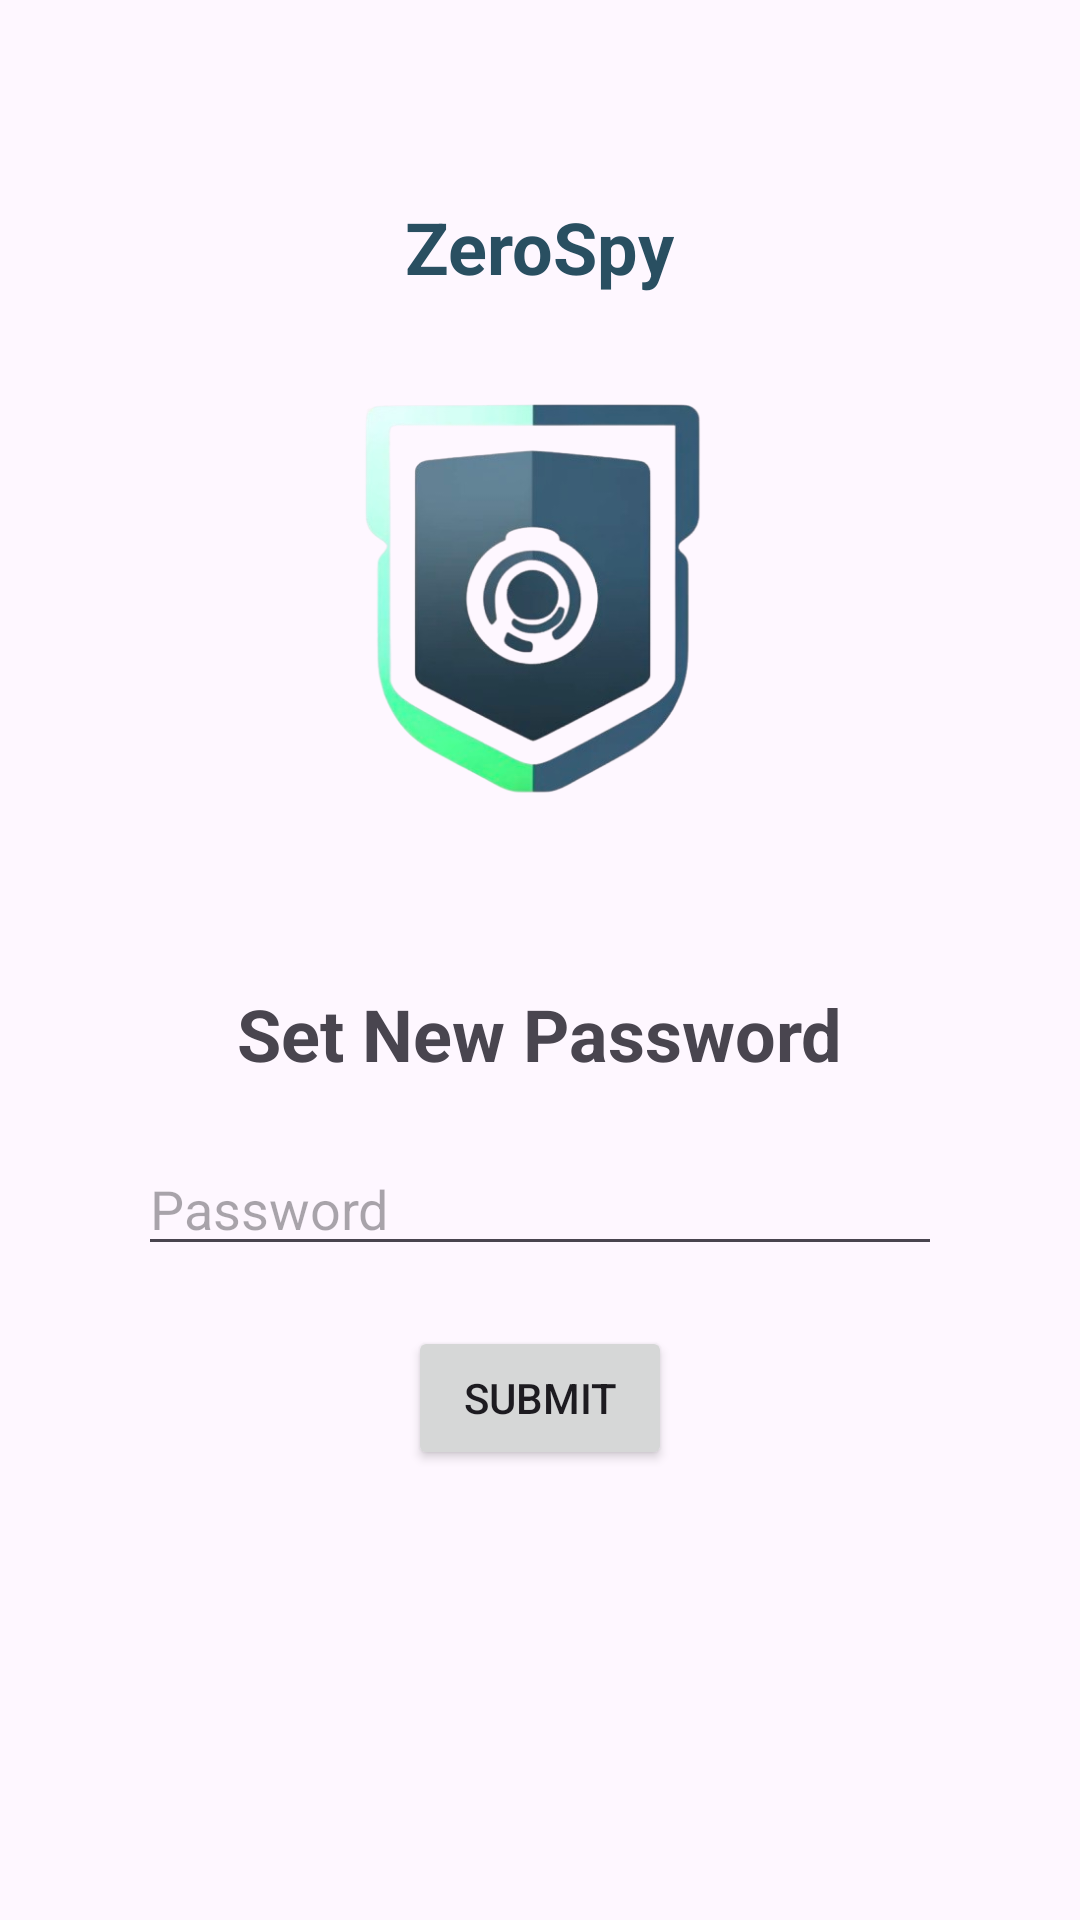

Reconstruct the res/layout file that produces this screen, plus the resources it refers to.
<!-- AndroidManifest.xml: application theme Theme.VoiceCamGuardian -->
<!-- res/layout/activity_password.xml -->
<?xml version="1.0" encoding="utf-8"?>
<LinearLayout
    xmlns:android="http://schemas.android.com/apk/res/android"
    xmlns:app="http://schemas.android.com/apk/res-auto"
    android:layout_width="match_parent"
    android:layout_height="match_parent"
    android:orientation="vertical"
    android:padding="16dp">

    <TextView
        android:id="@+id/app_name"
        android:layout_width="wrap_content"
        android:layout_height="wrap_content"
        android:text="@string/zerospy"
        android:textSize="24sp"
        android:textStyle="bold"
        android:layout_marginTop="50dp"
        android:layout_gravity="center_horizontal"
        android:textColor="@color/logo_right_color"/>

    <ImageView
        android:id="@+id/appLogo"
        android:layout_width="164dp"
        android:layout_height="164dp"
        android:src="@drawable/app_logo"
        android:layout_marginTop="16dp"
        android:layout_gravity="center_horizontal"
        />

    <TextView
        android:id="@+id/passwordTitle"
        android:layout_width="wrap_content"
        android:layout_height="wrap_content"
        android:text="@string/set_new_password"
        android:textSize="24sp"
        android:textStyle="bold"
        android:layout_gravity="center_horizontal"
        android:layout_marginTop="50dp" />

    <EditText
        android:id="@+id/passwordInput"
        android:layout_width="match_parent"
        android:layout_height="wrap_content"
        android:layout_marginTop="20dp"
        android:layout_marginHorizontal="30dp"
        android:hint="@string/password"
        android:inputType="textPassword"
        android:layout_gravity="center_horizontal"/>

    <Button
        android:id="@+id/submitPasswordButton"
        android:layout_width="wrap_content"
        android:layout_height="wrap_content"
        android:layout_marginTop="20dp"
        android:text="@string/submit"
        android:layout_gravity="center_horizontal"/>

</LinearLayout>
<!-- resources referenced by this layout -->
<resources>
  <color name="logo_right_color">#294F61</color>
  <!-- drawable app_logo: png bitmap (drawable, 111259 bytes) -->
  <string name="password">Password</string>
  <string name="set_new_password">Set New Password</string>
  <string name="submit">Submit</string>
  <string name="zerospy">ZeroSpy</string>
  <style name="Theme.VoiceCamGuardian" parent="Base.Theme.VoiceCamGuardian" />
  <style name="Base.Theme.VoiceCamGuardian" parent="Theme.Material3.DayNight.NoActionBar">
          
          <item name="colorPrimary">@color/logo_right_color</item>
          <item name="colorOnPrimary">@color/white</item>
      </style>
  <color name="white">#FFFFFFFF</color>
</resources>
